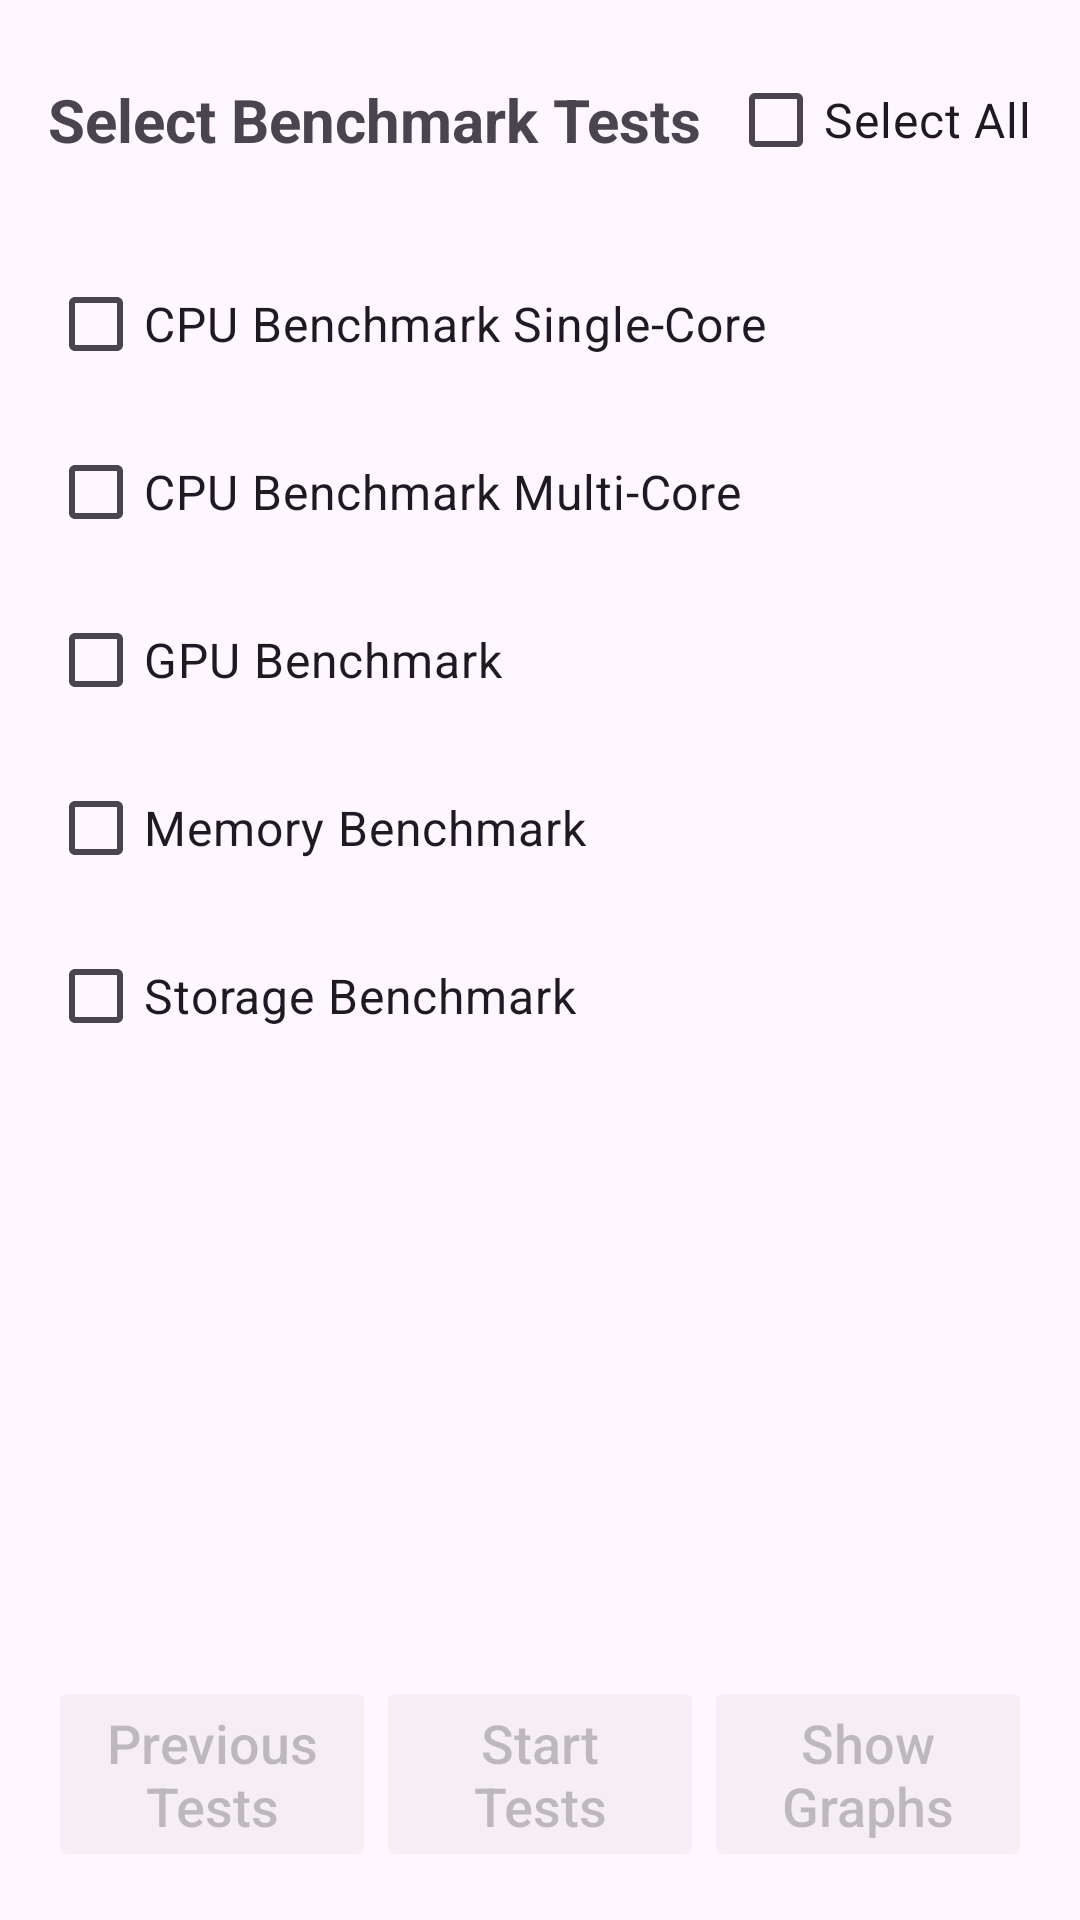

Produce the Android XML layout that renders to this screen, including the resource entries it uses.
<!-- AndroidManifest.xml: application theme Theme.BenchmarkAndroid -->
<!-- res/layout/fragment_tests.xml -->
<?xml version="1.0" encoding="utf-8"?>
<LinearLayout xmlns:android="http://schemas.android.com/apk/res/android"
    xmlns:app="http://schemas.android.com/apk/res-auto"
    android:layout_width="match_parent"
    android:layout_height="match_parent"
    android:orientation="vertical"
    android:padding="16dp">

    <LinearLayout
        android:layout_width="match_parent"
        android:layout_height="wrap_content"
        android:orientation="horizontal"
        android:gravity="center_vertical"
        android:layout_marginBottom="20dp">

        <TextView
            android:layout_width="0dp"
            android:layout_height="wrap_content"
            android:layout_weight="1"
            android:text="Select Benchmark Tests"
            android:textSize="20sp"
            android:textStyle="bold" />

        <CheckBox
            android:id="@+id/checkbox_select_all"
            android:layout_width="wrap_content"
            android:layout_height="wrap_content"
            android:text="Select All"
            android:textSize="16sp" />
    </LinearLayout>

    <CheckBox
        android:id="@+id/checkbox_cpu_single"
        android:layout_width="wrap_content"
        android:layout_height="wrap_content"
        android:text="CPU Benchmark Single-Core"
        android:textSize="16sp"
        android:layout_marginBottom="8dp" />

    <CheckBox
        android:id="@+id/checkbox_cpu_multi"
        android:layout_width="wrap_content"
        android:layout_height="wrap_content"
        android:text="CPU Benchmark Multi-Core"
        android:textSize="16sp"
        android:layout_marginBottom="8dp" />

    <CheckBox
        android:id="@+id/checkbox_gpu"
        android:layout_width="wrap_content"
        android:layout_height="wrap_content"
        android:text="GPU Benchmark"
        android:textSize="16sp"
        android:layout_marginBottom="8dp" />

    <CheckBox
        android:id="@+id/checkbox_memory"
        android:layout_width="wrap_content"
        android:layout_height="wrap_content"
        android:text="Memory Benchmark"
        android:textSize="16sp"
        android:layout_marginBottom="8dp" />

    <CheckBox
        android:id="@+id/checkbox_storage"
        android:layout_width="wrap_content"
        android:layout_height="wrap_content"
        android:text="Storage Benchmark"
        android:textSize="16sp"
        android:layout_marginBottom="20dp" />

    <View
        android:layout_width="match_parent"
        android:layout_height="0dp"
        android:layout_weight="1" />

    <LinearLayout
        style="?android:attr/buttonBarStyle"
        android:layout_width="match_parent"
        android:layout_height="wrap_content"
        android:orientation="horizontal"
        android:layout_marginTop="8dp">

        <Button
            android:id="@+id/button_show_prev_tests"
            style="@style/Widget.AppCompat.Button.Colored"
            android:layout_width="0dp"
            android:layout_height="wrap_content"
            android:layout_weight="1"
            android:enabled="false"
            android:text="Previous Tests"
            android:textAlignment="center"
            android:textAllCaps="false"
            android:textSize="18sp" />

        <Button
            android:id="@+id/button_start_test"
            style="@style/Widget.AppCompat.Button.Colored"
            android:layout_width="0dp"
            android:layout_height="wrap_content"
            android:layout_weight="1"
            android:enabled="false"
            android:text="Start Tests"
            android:textAllCaps="false"
            android:textSize="18sp" />

        <Button
            android:id="@+id/button_graphs"
            style="@style/Widget.AppCompat.Button.Colored"
            android:layout_width="0dp"
            android:layout_height="wrap_content"
            android:layout_weight="1"
            android:enabled="false"
            android:text="Show Graphs"
            android:textAllCaps="false"
            android:textSize="18sp" />
    </LinearLayout>

</LinearLayout>
<!-- resources referenced by this layout -->
<resources>
  <style name="Theme.BenchmarkAndroid" parent="Base.Theme.BenchmarkAndroid" />
  <style name="Base.Theme.BenchmarkAndroid" parent="Theme.Material3.DayNight">
          <item name="colorPrimary">@color/purple_200</item>
          <item name="colorPrimaryVariant">@color/purple_700</item>
          <item name="colorOnPrimary">@color/black</item>
          <item name="colorSecondary">@color/teal_200</item>
          <item name="colorSecondaryVariant">@color/teal_200</item>
          <item name="colorOnSecondary">@color/black</item>
      </style>
  <!-- not gathered from this repository: default colours our renderer supplied (Android Studio template values) -->
  <color name="purple_200">#FFBB86FC</color>
  <color name="purple_700">#FF3700B3</color>
  <color name="teal_200">#FF03DAC5</color>
  <color name="black">#FF000000</color>
</resources>
